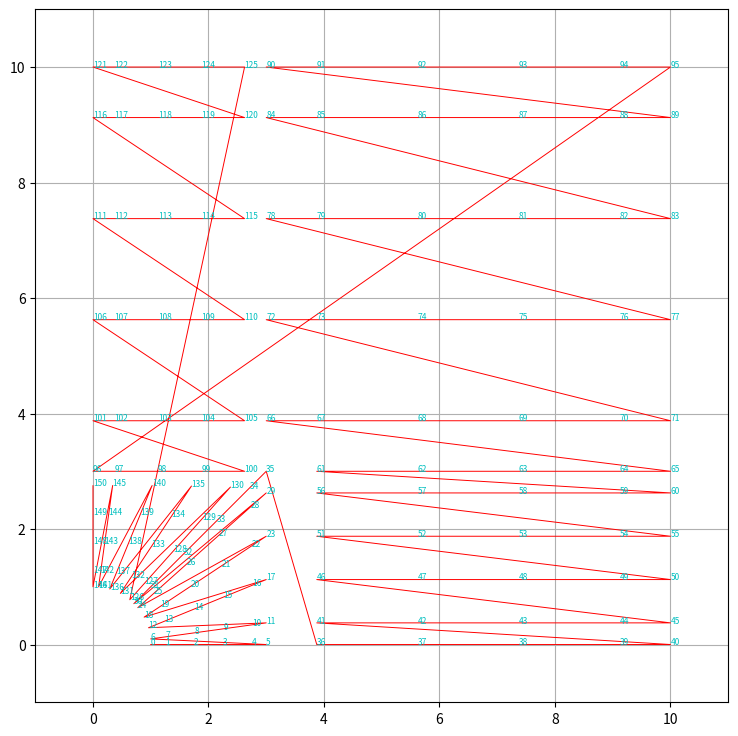

Here is the Python script that generated this plot:
import numpy as np
import matplotlib.pyplot as plt
import math

# difine filename
filename = "koreha_gachi"

# patch info (パッチ番号, ξ方向のコントロールポイント個数, η方向のコントロールポイント個数)
patch0_info = np.array([0, 6, 6])
patch1_info = np.array([1, 6, 6])
patch2_info = np.array([2, 6, 6])
patch3_info = np.array([3, 6, 6])
patch4_info = np.array([4, 6, 6])

# パッチのコントロールポイント 座標，重み
patch0 = np.array([[1.00000000000000000000, 0.00000000000000000000, 1.00000000000000000000],
                   [1.25000000000000000000, 0.00000000000000000000, 1.00000000000000000000],
                   [1.75000000000000000000, 0.00000000000000000000, 1.00000000000000000000],
                   [2.25000000000000000000, 0.00000000000000000000, 1.00000000000000000000],
                   [2.75000000000000000000, 0.00000000000000000000, 1.00000000000000000000],
                   [3.00000000000000000000, 0.00000000000000000000, 1.00000000000000000000],
                   [1.00000000000000000000, 0.09752680458061159519, 0.98096988312782174013],
                   [1.25423332871344195283, 0.13279827163072491225, 0.98334864773684405037],
                   [1.75902774164546205071, 0.20283173102377569097, 0.98810617695488855983],
                   [2.25898448319580280597, 0.27219402834849487638, 0.99286370617293318031],
                   [2.75417276408932698573, 0.34089476566537479929, 0.99762123539097768976],
                   [3.00000000000000000000, 0.37500000000000000000, 1.00000000000000000000],
                   [0.96193976625564348026, 0.29079789987237392168, 0.96193976625564348026],
                   [1.22547368779538601302, 0.39866544331559600201, 0.96669729547368787870],
                   [1.74483560299975493102, 0.61124640300284283079, 0.97621235390977711965],
                   [2.25417089439158591091, 0.81972334726251783188, 0.98572741234586636061],
                   [2.75376714187515680976, 1.02421398594250900871, 0.99524247078195537952],
                   [3.00000000000000000000, 1.12500000000000000000, 1.00000000000000000000],
                   [0.88581929876693032977, 0.47456896485780580841, 0.96193976625564336924],
                   [1.15919607233557697690, 0.65565344726240026851, 0.96669729547368798972],
                   [1.69795587928358493457, 1.01252736712041291334, 0.97621235390977711965],
                   [2.22631457334395088665, 1.36251160092681389280, 0.98572741234586636061],
                   [2.74457047537766607448, 1.70580375610083700977, 0.99524247078195537952],
                   [3.00000000000000000000, 1.87500000000000000000, 1.00000000000000000000],
                   [0.77606864605295333703, 0.63814491632014191946, 0.98096988312782174013],
                   [1.05876738152502802848, 0.89070730711771917143, 0.98334864773684405037],
                   [1.62008144263343289992, 1.39218397989130493464, 0.98810617695488855983],
                   [2.17601617920893497526, 1.88885477667596091145, 0.99286370617293318031],
                   [2.72664855120205817940, 2.38078845331195498858, 0.99762123539097768976],
                   [3.00000000000000000000, 2.62500000000000000000, 1.00000000000000000000],
                   [0.70710678118654757274, 0.70710678118654757274, 1.00000000000000000000],
                   [0.99371843353822875144, 0.99371843353822897349, 1.00000000000000000000],
                   [1.56694173824159199704, 1.56694173824159199704, 1.00000000000000000000],
                   [2.14016504294495479854, 2.14016504294495479854, 1.00000000000000000000],
                   [2.71338834764831782209, 2.71338834764831782209, 1.00000000000000000000],
                   [3.00000000000000000000, 3.00000000000000000000, 1.00000000000000000000]])

patch1 = np.array([[3.00000000000000000000, 0.00000000000000000000, 1.00000000000000000000],
                   [3.87500000000000000000, 0.00000000000000000000, 1.00000000000000000000],
                   [5.62500000000000000000, 0.00000000000000000000, 1.00000000000000000000],
                   [7.37500000000000000000, 0.00000000000000000000, 1.00000000000000000000],
                   [9.12500000000000000000, 0.00000000000000000000, 1.00000000000000000000],
                   [10.00000000000000000000, 0.00000000000000000000, 1.00000000000000000000],
                   [3.00000000000000000000, 0.37500000000000000000, 1.00000000000000000000],
                   [3.87500000000000000000, 0.37500000000000000000, 1.00000000000000000000],
                   [5.62500000000000000000, 0.37500000000000000000, 1.00000000000000000000],
                   [7.37500000000000000000, 0.37500000000000000000, 1.00000000000000000000],
                   [9.12500000000000000000, 0.37500000000000000000, 1.00000000000000000000],
                   [10.00000000000000000000, 0.37500000000000000000, 1.00000000000000000000],
                   [3.00000000000000000000, 1.12500000000000000000, 1.00000000000000000000],
                   [3.87500000000000000000, 1.12500000000000000000, 1.00000000000000000000],
                   [5.62500000000000000000, 1.12500000000000000000, 1.00000000000000000000],
                   [7.37500000000000000000, 1.12500000000000000000, 1.00000000000000000000],
                   [9.12500000000000000000, 1.12500000000000000000, 1.00000000000000000000],
                   [10.00000000000000000000, 1.12500000000000000000, 1.00000000000000000000],
                   [3.00000000000000000000, 1.87500000000000000000, 1.00000000000000000000],
                   [3.87500000000000000000, 1.87500000000000000000, 1.00000000000000000000],
                   [5.62500000000000000000, 1.87500000000000000000, 1.00000000000000000000],
                   [7.37500000000000000000, 1.87500000000000000000, 1.00000000000000000000],
                   [9.12500000000000000000, 1.87500000000000000000, 1.00000000000000000000],
                   [10.00000000000000000000, 1.87500000000000000000, 1.00000000000000000000],
                   [3.00000000000000000000, 2.62500000000000000000, 1.00000000000000000000],
                   [3.87500000000000000000, 2.62500000000000000000, 1.00000000000000000000],
                   [5.62500000000000000000, 2.62500000000000000000, 1.00000000000000000000],
                   [7.37500000000000000000, 2.62500000000000000000, 1.00000000000000000000],
                   [9.12500000000000000000, 2.62500000000000000000, 1.00000000000000000000],
                   [10.00000000000000000000, 2.62500000000000000000, 1.00000000000000000000],
                   [3.00000000000000000000, 3.00000000000000000000, 1.00000000000000000000],
                   [3.87500000000000000000, 3.00000000000000000000, 1.00000000000000000000],
                   [5.62500000000000000000, 3.00000000000000000000, 1.00000000000000000000],
                   [7.37500000000000000000, 3.00000000000000000000, 1.00000000000000000000],
                   [9.12500000000000000000, 3.00000000000000000000, 1.00000000000000000000],
                   [10.00000000000000000000, 3.00000000000000000000, 1.00000000000000000000]])

patch2 = np.array([[3.00000000000000000000, 3.00000000000000000000, 1.00000000000000000000],
                   [3.87500000000000000000, 3.00000000000000000000, 1.00000000000000000000],
                   [5.62500000000000000000, 3.00000000000000000000, 1.00000000000000000000],
                   [7.37500000000000000000, 3.00000000000000000000, 1.00000000000000000000],
                   [9.12500000000000000000, 3.00000000000000000000, 1.00000000000000000000],
                   [10.00000000000000000000, 3.00000000000000000000, 1.00000000000000000000],
                   [3.00000000000000000000, 3.87500000000000000000, 1.00000000000000000000],
                   [3.87500000000000000000, 3.87500000000000000000, 1.00000000000000000000],
                   [5.62500000000000000000, 3.87500000000000000000, 1.00000000000000000000],
                   [7.37500000000000000000, 3.87500000000000000000, 1.00000000000000000000],
                   [9.12500000000000000000, 3.87500000000000000000, 1.00000000000000000000],
                   [10.00000000000000000000, 3.87500000000000000000, 1.00000000000000000000],
                   [3.00000000000000000000, 5.62500000000000000000, 1.00000000000000000000],
                   [3.87500000000000000000, 5.62500000000000000000, 1.00000000000000000000],
                   [5.62500000000000000000, 5.62500000000000000000, 1.00000000000000000000],
                   [7.37500000000000000000, 5.62500000000000000000, 1.00000000000000000000],
                   [9.12500000000000000000, 5.62500000000000000000, 1.00000000000000000000],
                   [10.00000000000000000000, 5.62500000000000000000, 1.00000000000000000000],
                   [3.00000000000000000000, 7.37500000000000000000, 1.00000000000000000000],
                   [3.87500000000000000000, 7.37500000000000000000, 1.00000000000000000000],
                   [5.62500000000000000000, 7.37500000000000000000, 1.00000000000000000000],
                   [7.37500000000000000000, 7.37500000000000000000, 1.00000000000000000000],
                   [9.12500000000000000000, 7.37500000000000000000, 1.00000000000000000000],
                   [10.00000000000000000000, 7.37500000000000000000, 1.00000000000000000000],
                   [3.00000000000000000000, 9.12500000000000000000, 1.00000000000000000000],
                   [3.87500000000000000000, 9.12500000000000000000, 1.00000000000000000000],
                   [5.62500000000000000000, 9.12500000000000000000, 1.00000000000000000000],
                   [7.37500000000000000000, 9.12500000000000000000, 1.00000000000000000000],
                   [9.12500000000000000000, 9.12500000000000000000, 1.00000000000000000000],
                   [10.00000000000000000000, 9.12500000000000000000, 1.00000000000000000000],
                   [3.00000000000000000000, 10.00000000000000000000, 1.00000000000000000000],
                   [3.87500000000000000000, 10.00000000000000000000, 1.00000000000000000000],
                   [5.62500000000000000000, 10.00000000000000000000, 1.00000000000000000000],
                   [7.37500000000000000000, 10.00000000000000000000, 1.00000000000000000000],
                   [9.12500000000000000000, 10.00000000000000000000, 1.00000000000000000000],
                   [10.00000000000000000000, 10.00000000000000000000, 1.00000000000000000000]])

patch3 = np.array([[0.00000000000000000000, 3.00000000000000000000, 1.00000000000000000000],
                   [0.37500000000000000000, 3.00000000000000000000, 1.00000000000000000000],
                   [1.12500000000000000000, 3.00000000000000000000, 1.00000000000000000000],
                   [1.87500000000000000000, 3.00000000000000000000, 1.00000000000000000000],
                   [2.62500000000000000000, 3.00000000000000000000, 1.00000000000000000000],
                   [3.00000000000000000000, 3.00000000000000000000, 1.00000000000000000000],
                   [0.00000000000000000000, 3.87500000000000000000, 1.00000000000000000000],
                   [0.37500000000000000000, 3.87500000000000000000, 1.00000000000000000000],
                   [1.12500000000000000000, 3.87500000000000000000, 1.00000000000000000000],
                   [1.87500000000000000000, 3.87500000000000000000, 1.00000000000000000000],
                   [2.62500000000000000000, 3.87500000000000000000, 1.00000000000000000000],
                   [3.00000000000000000000, 3.87500000000000000000, 1.00000000000000000000],
                   [0.00000000000000000000, 5.62500000000000000000, 1.00000000000000000000],
                   [0.37500000000000000000, 5.62500000000000000000, 1.00000000000000000000],
                   [1.12500000000000000000, 5.62500000000000000000, 1.00000000000000000000],
                   [1.87500000000000000000, 5.62500000000000000000, 1.00000000000000000000],
                   [2.62500000000000000000, 5.62500000000000000000, 1.00000000000000000000],
                   [3.00000000000000000000, 5.62500000000000000000, 1.00000000000000000000],
                   [0.00000000000000000000, 7.37500000000000000000, 1.00000000000000000000],
                   [0.37500000000000000000, 7.37500000000000000000, 1.00000000000000000000],
                   [1.12500000000000000000, 7.37500000000000000000, 1.00000000000000000000],
                   [1.87500000000000000000, 7.37500000000000000000, 1.00000000000000000000],
                   [2.62500000000000000000, 7.37500000000000000000, 1.00000000000000000000],
                   [3.00000000000000000000, 7.37500000000000000000, 1.00000000000000000000],
                   [0.00000000000000000000, 9.12500000000000000000, 1.00000000000000000000],
                   [0.37500000000000000000, 9.12500000000000000000, 1.00000000000000000000],
                   [1.12500000000000000000, 9.12500000000000000000, 1.00000000000000000000],
                   [1.87500000000000000000, 9.12500000000000000000, 1.00000000000000000000],
                   [2.62500000000000000000, 9.12500000000000000000, 1.00000000000000000000],
                   [3.00000000000000000000, 9.12500000000000000000, 1.00000000000000000000],
                   [0.00000000000000000000, 10.00000000000000000000, 1.00000000000000000000],
                   [0.37500000000000000000, 10.00000000000000000000, 1.00000000000000000000],
                   [1.12500000000000000000, 10.00000000000000000000, 1.00000000000000000000],
                   [1.87500000000000000000, 10.00000000000000000000, 1.00000000000000000000],
                   [2.62500000000000000000, 10.00000000000000000000, 1.00000000000000000000],
                   [3.00000000000000000000, 10.00000000000000000000, 1.00000000000000000000]])

patch4 = np.array([[0.70710678118654768376, 0.70710678118654757274, 1.00000000000000000000],
                   [0.99371843353822908451, 0.99371843353822897349, 1.00000000000000000000],
                   [1.56694173824159199704, 1.56694173824159199704, 1.00000000000000000000],
                   [2.14016504294495479854, 2.14016504294495479854, 1.00000000000000000000],
                   [2.71338834764831782209, 2.71338834764831782209, 1.00000000000000000000],
                   [3.00000000000000000000, 3.00000000000000000000, 1.00000000000000000000],
                   [0.63814491632014214151, 0.77606864605295333703, 0.98096988312782174013],
                   [0.89070730711771939347, 1.05876738152502802848, 0.98334864773684405037],
                   [1.39218397989130604486, 1.62008144263343289992, 0.98810617695488855983],
                   [1.88885477667596091145, 2.17601617920893497526, 0.99286370617293318031],
                   [2.38078845331195498858, 2.72664855120205817940, 0.99762123539097768976],
                   [2.62500000000000000000, 3.00000000000000000000, 1.00000000000000000000],
                   [0.47456896485780608597, 0.88581929876693032977, 0.96193976625564336924],
                   [0.65565344726240060158, 1.15919607233557697690, 0.96669729547368798972],
                   [1.01252736712041291334, 1.69795587928358493457, 0.97621235390977711965],
                   [1.36251160092681389280, 2.22631457334395088665, 0.98572741234586636061],
                   [1.70580375610083700977, 2.74457047537766607448, 0.99524247078195537952],
                   [1.87500000000000000000, 3.00000000000000000000, 1.00000000000000000000],
                   [0.29079789987237431026, 0.96193976625564348026, 0.96193976625564348026],
                   [0.39866544331559622405, 1.22547368779538601302, 0.96669729547368787870],
                   [0.61124640300284294181, 1.74483560299975493102, 0.97621235390977711965],
                   [0.81972334726251783188, 2.25417089439158591091, 0.98572741234586636061],
                   [1.02421398594250900871, 2.75376714187515680976, 0.99524247078195537952],
                   [1.12500000000000000000, 3.00000000000000000000, 1.00000000000000000000],
                   [0.09752680458061180335, 1.00000000000000000000, 0.98096988312782174013],
                   [0.13279827163072510654, 1.25423332871344195283, 0.98334864773684405037],
                   [0.20283173102377580199, 1.75902774164546205071, 0.98810617695488855983],
                   [0.27219402834849487638, 2.25898448319580280597, 0.99286370617293318031],
                   [0.34089476566537479929, 2.75417276408932698573, 0.99762123539097768976],
                   [0.37500000000000000000, 3.00000000000000000000, 1.00000000000000000000],
                   [0.00000000000000012246, 1.00000000000000000000, 1.00000000000000000000],
                   [0.00000000000000010716, 1.25000000000000000000, 1.00000000000000000000],
                   [0.00000000000000007654, 1.75000000000000000000, 1.00000000000000000000],
                   [0.00000000000000004592, 2.25000000000000000000, 1.00000000000000000000],
                   [0.00000000000000001531, 2.75000000000000000000, 1.00000000000000000000],
                   [0.00000000000000000000, 3.00000000000000000000, 1.00000000000000000000]])
    


# 重複ありの総コントロールポイント数
allpointnumber_overlapping = patch0_info[1] * patch0_info[2] + patch1_info[1] * patch1_info[2] + patch2_info[1] * patch2_info[2] \
                           + patch3_info[1] * patch3_info[2] + patch4_info[1] * patch4_info[2]

globalpoint = np.zeros((allpointnumber_overlapping))
globalpoint_x = np.zeros((allpointnumber_overlapping))
globalpoint_y = np.zeros((allpointnumber_overlapping))
globalpoint_w = np.zeros((allpointnumber_overlapping))
globalpoint_bool = np.zeros((allpointnumber_overlapping), dtype = bool)

localpoint0 = np.zeros(int(patch0_info[1] * patch0_info[2]))
localpoint1 = np.zeros(int(patch1_info[1] * patch1_info[2]))
localpoint2 = np.zeros(int(patch2_info[1] * patch2_info[2]))
localpoint3 = np.zeros(int(patch3_info[1] * patch3_info[2]))
localpoint4 = np.zeros(int(patch4_info[1] * patch4_info[2]))

A0_i = np.zeros((2, patch0_info[2]))
A0_j = np.zeros((2, patch0_info[1]))
A1_i = np.zeros((2, patch1_info[2]))
A1_j = np.zeros((2, patch1_info[1]))
A2_i = np.zeros((2, patch2_info[2]))
A2_j = np.zeros((2, patch2_info[1]))
A3_i = np.zeros((2, patch3_info[2]))
A3_j = np.zeros((2, patch3_info[1]))
A4_i = np.zeros((2, patch4_info[2]))
A4_j = np.zeros((2, patch4_info[1]))

# globalpatch = patch0
length = int(globalpoint[globalpoint_bool].shape[0])
a_g = length
a_l_g = 0
a_l_l = 0
patch0_x = np.reshape(patch0[:,0], [patch0_info[1], patch0_info[2]]).T
patch0_y = np.reshape(patch0[:,1], [patch0_info[1], patch0_info[2]]).T
patch0_w = np.reshape(patch0[:,2], [patch0_info[1], patch0_info[2]]).T
for j in range(patch0_info[2]):
    for i in range(patch0_info[1]):
        localpoint0[a_l_g] = length + a_l_l
        globalpoint[a_g] = a_g
        globalpoint_bool[a_g] = True
        globalpoint_x[a_g] = patch0_x[i][j]
        globalpoint_y[a_g] = patch0_y[i][j]
        globalpoint_w[a_g] = patch0_w[i][j]
        a_g = a_g + 1
        a_l_g = a_l_g + 1
        a_l_l = a_l_l + 1
a_l_g = 0
for j in range(patch0_info[2]):
    for i in range(patch0_info[1]):
        if i == 0:
            A0_i[0,j] = localpoint0[a_l_g]
        if i == patch1_info[1] - 1:
            A0_i[1,j] = localpoint0[a_l_g]
        if j == 0:
            A0_j[0,i] = localpoint0[a_l_g]
        if j == patch1_info[2] - 1:
            A0_j[1,i] = localpoint0[a_l_g]
        a_l_g = a_l_g + 1

# globalpatch += patch1
length = int(globalpoint[globalpoint_bool].shape[0])
a_g = length
a_l_g = 0
a_l_l = 0
patch1_x = np.reshape(patch1[:,0], [patch1_info[1], patch1_info[2]]).T
patch1_y = np.reshape(patch1[:,1], [patch1_info[1], patch1_info[2]]).T
patch1_w = np.reshape(patch1[:,2], [patch1_info[1], patch1_info[2]]).T
for j in range(patch1_info[2]):
    for i in range(patch1_info[1]):
        if i == 0:
            localpoint1[a_l_g] = A0_i[1,j]
            a_l_g = a_l_g + 1
        else:
            localpoint1[a_l_g] = length + a_l_l
            globalpoint[a_g] = a_g
            globalpoint_bool[a_g] = True
            globalpoint_x[a_g] = patch1_x[i][j]
            globalpoint_y[a_g] = patch1_y[i][j]
            globalpoint_w[a_g] = patch1_w[i][j]
            a_g = a_g + 1
            a_l_g = a_l_g + 1
            a_l_l = a_l_l + 1
a_l_g = 0
for j in range(patch1_info[2]):
    for i in range(patch1_info[1]):
        if i == 0:
            A1_i[0,j] = localpoint1[a_l_g]
        if i == patch1_info[1] - 1:
            A1_i[1,j] = localpoint1[a_l_g]
        if j == 0:
            A1_j[0,i] = localpoint1[a_l_g]
        if j == patch1_info[2] - 1:
            A1_j[1,i] = localpoint1[a_l_g]
        a_l_g = a_l_g + 1

# globalpatch += patch2
length = int(globalpoint[globalpoint_bool].shape[0])
a_g = length
a_l_g = 0
a_l_l = 0
patch2_x = np.reshape(patch2[:,0], [patch2_info[1], patch2_info[2]]).T
patch2_y = np.reshape(patch2[:,1], [patch2_info[1], patch2_info[2]]).T
patch2_w = np.reshape(patch2[:,2], [patch2_info[1], patch2_info[2]]).T
for j in range(patch2_info[2]):
    for i in range(patch2_info[1]):
        if j == 0:
            localpoint2[a_l_g] = A1_j[1,i]
            a_l_g = a_l_g + 1
        else:
            localpoint2[a_l_g] = length + a_l_l
            globalpoint[a_g] = a_g
            globalpoint_bool[a_g] = True
            globalpoint_x[a_g] = patch2_x[i][j]
            globalpoint_y[a_g] = patch2_y[i][j]
            globalpoint_w[a_g] = patch2_w[i][j]
            a_g = a_g + 1
            a_l_g = a_l_g + 1
            a_l_l = a_l_l + 1
a_l_g = 0
for j in range(patch2_info[2]):
    for i in range(patch2_info[1]):
        if i == 0:
            A2_i[0,j] = localpoint2[a_l_g]
        if i == patch1_info[1] - 1:
            A2_i[1,j] = localpoint2[a_l_g]
        if j == 0:
            A2_j[0,i] = localpoint2[a_l_g]
        if j == patch1_info[2] - 1:
            A2_j[1,i] = localpoint2[a_l_g]
        a_l_g = a_l_g + 1

# globalpatch += patch3
length = int(globalpoint[globalpoint_bool].shape[0])
a_g = length
a_l_g = 0
a_l_l = 0
patch3_x = np.reshape(patch3[:,0], [patch3_info[1], patch3_info[2]]).T
patch3_y = np.reshape(patch3[:,1], [patch3_info[1], patch3_info[2]]).T
patch3_w = np.reshape(patch3[:,2], [patch3_info[1], patch3_info[2]]).T
for j in range(patch3_info[2]):
    for i in range(patch3_info[1]):
        if i == patch3_info[1] - 1:
            localpoint3[a_l_g] = A2_i[0,j]
            a_l_g = a_l_g + 1
        else:
            localpoint3[a_l_g] = length + a_l_l
            globalpoint[a_g] = a_g
            globalpoint_bool[a_g] = True
            globalpoint_x[a_g] = patch3_x[i][j]
            globalpoint_y[a_g] = patch3_y[i][j]
            globalpoint_w[a_g] = patch3_w[i][j]
            a_g = a_g + 1
            a_l_g = a_l_g + 1
            a_l_l = a_l_l + 1
a_l_g = 0
for j in range(patch3_info[2]):
    for i in range(patch3_info[1]):
        if i == 0:
            A3_i[0,j] = localpoint3[a_l_g]
        if i == patch1_info[1] - 1:
            A3_i[1,j] = localpoint3[a_l_g]
        if j == 0:
            A3_j[0,i] = localpoint3[a_l_g]
        if j == patch1_info[2] - 1:
            A3_j[1,i] = localpoint3[a_l_g]
        a_l_g = a_l_g + 1

# globalpatch += patch4
length = int(globalpoint[globalpoint_bool].shape[0])
a_g = length
a_l_g = 0
a_l_l = 0
patch4_x = np.reshape(patch4[:,0], [patch4_info[1], patch4_info[2]]).T
patch4_y = np.reshape(patch4[:,1], [patch4_info[1], patch4_info[2]]).T
patch4_w = np.reshape(patch4[:,2], [patch4_info[1], patch4_info[2]]).T
for j in range(patch4_info[2]):
    for i in range(patch4_info[1]):
        if i == patch4_info[1] - 1 and j == 0:
            localpoint4[a_l_g] = A3_j[0,patch3_info[2]-1-j]
            a_l_g = a_l_g + 1
        if i == patch4_info[1] - 1 and j != 0:
            localpoint4[a_l_g] = A3_j[0,patch3_info[2]-1-j]
            a_l_g = a_l_g + 1
        if j == 0 and i != patch4_info[1] - 1:
            localpoint4[a_l_g] = A0_j[1,i]
            a_l_g = a_l_g + 1
        if j != 0 and i != patch4_info[1] - 1:
            localpoint4[a_l_g] = length + a_l_l
            globalpoint[a_g] = a_g
            globalpoint_bool[a_g] = True
            globalpoint_x[a_g] = patch4_x[i][j]
            globalpoint_y[a_g] = patch4_y[i][j]
            globalpoint_w[a_g] = patch4_w[i][j]
            a_g = a_g + 1
            a_l_g = a_l_g + 1
            a_l_l = a_l_l + 1
a_l_g = 0
for j in range(patch4_info[2]):
    for i in range(patch4_info[1]):
        if i == 0:
            A4_i[0,j] = localpoint4[a_l_g]
        if i == patch1_info[1] - 1:
            A4_i[1,j] = localpoint4[a_l_g]
        if j == 0:
            A4_j[0,i] = localpoint4[a_l_g]
        if j == patch1_info[2] - 1:
            A4_j[1,i] = localpoint4[a_l_g]
        a_l_g = a_l_g + 1


# テキストデータ書き込み
def write_date_header(filename):
    filename_txt = filename + ".txt"
    f = open(filename_txt, 'w')
    f.write('patch connectivity')
    f.write('\n')

def write_date_localpoint(filename, localpoint):
    filename_txt = filename + ".txt"
    f = open(filename_txt, 'a')
    for i in range(localpoint.shape[0]):
        if i == 0:
            f.write(str(int(localpoint[i])))
        if i != 0 and i != localpoint.shape[0] - 1:
            f.write('   ')
            f.write(str(int(localpoint[i])))
        if i == localpoint.shape[0] - 1:
            f.write('   ')
            f.write(str(int(localpoint[i])))
            f.write('\n')

def write_date_globalpoint(filename, globalpoint, globalpoint_bool, globalpoint_x, globalpoint_y, globalpoint_w):
    filename_txt = filename + ".txt"
    f = open(filename_txt, 'a')
    f.write('\n')
    A = np.zeros((globalpoint[globalpoint_bool].shape[0],4))
    for i in range(globalpoint[globalpoint_bool].shape[0]):
        A[i][0] = globalpoint[globalpoint_bool][i]
        A[i][1] = globalpoint_x[globalpoint_bool][i]
        A[i][2] = globalpoint_y[globalpoint_bool][i]
        A[i][3] = globalpoint_w[globalpoint_bool][i]
        f.write(str(int(A[i][0])))
        f.write('   ')
        f.write('   ')
        f.write(str('{:.21e}'.format(A[i][1])))
        f.write('   ')
        f.write('   ')
        f.write(str('{:.21e}'.format(A[i][2])))
        f.write('   ')
        f.write('   ')
        f.write(str('{:.21e}'.format(A[i][3])))
        f.write('\n')
    f.close()


write_date_header(filename)
write_date_localpoint(filename, localpoint0)
write_date_localpoint(filename, localpoint1)
write_date_localpoint(filename, localpoint2)
write_date_localpoint(filename, localpoint3)
write_date_localpoint(filename, localpoint4)
write_date_globalpoint(filename, globalpoint, globalpoint_bool, globalpoint_x, globalpoint_y, globalpoint_w)

def write_BC(filename, A, axis):
    filename_txt = filename + ".txt"
    f = open(filename_txt, 'a')
    f.write('\n')
    for i in range(6):
        f.write(str(int(A[axis,i])))
        f.write('\n')
    f.write('\n')

# 境界条件txt出力
filename = filename + '_BC'
filename_txt = filename + ".txt"
f = open(filename_txt, 'w')

write_BC(filename, A0_j, 0)
write_BC(filename, A1_j, 0)
write_BC(filename, A3_i, 0)
write_BC(filename, A4_j, 1)
write_BC(filename, A2_j, 1)
write_BC(filename, A3_j, 1)


# 描写
color = np.array(["r", "g", "b", "c", "m", "y", "k"])
fig = plt.figure()
ax1 = fig.add_subplot(1, 1, 1)

A = np.zeros((globalpoint[globalpoint_bool].shape[0],3))
for i in range(globalpoint[globalpoint_bool].shape[0]):
    A[i][0] = globalpoint[globalpoint_bool][i]
    A[i][1] = globalpoint_x[globalpoint_bool][i]
    A[i][2] = globalpoint_y[globalpoint_bool][i]
ax1.plot(A[:,1], A[:,2], c=color[0], marker="", linewidth=0.7)
for i in range(globalpoint[globalpoint_bool].shape[0]):
    ax1.text(A[i,1], A[i,2], str(int(A[i,0])), c=color[3], fontsize=6)


ax1.set_aspect('equal', adjustable='box')
ax1.set_axisbelow(True)
fig.set_figheight(9)
fig.set_figwidth(12)
ax1.grid()
ax1.set_xlim(-1, 11)
ax1.set_ylim(-1, 11)
plt.show()
